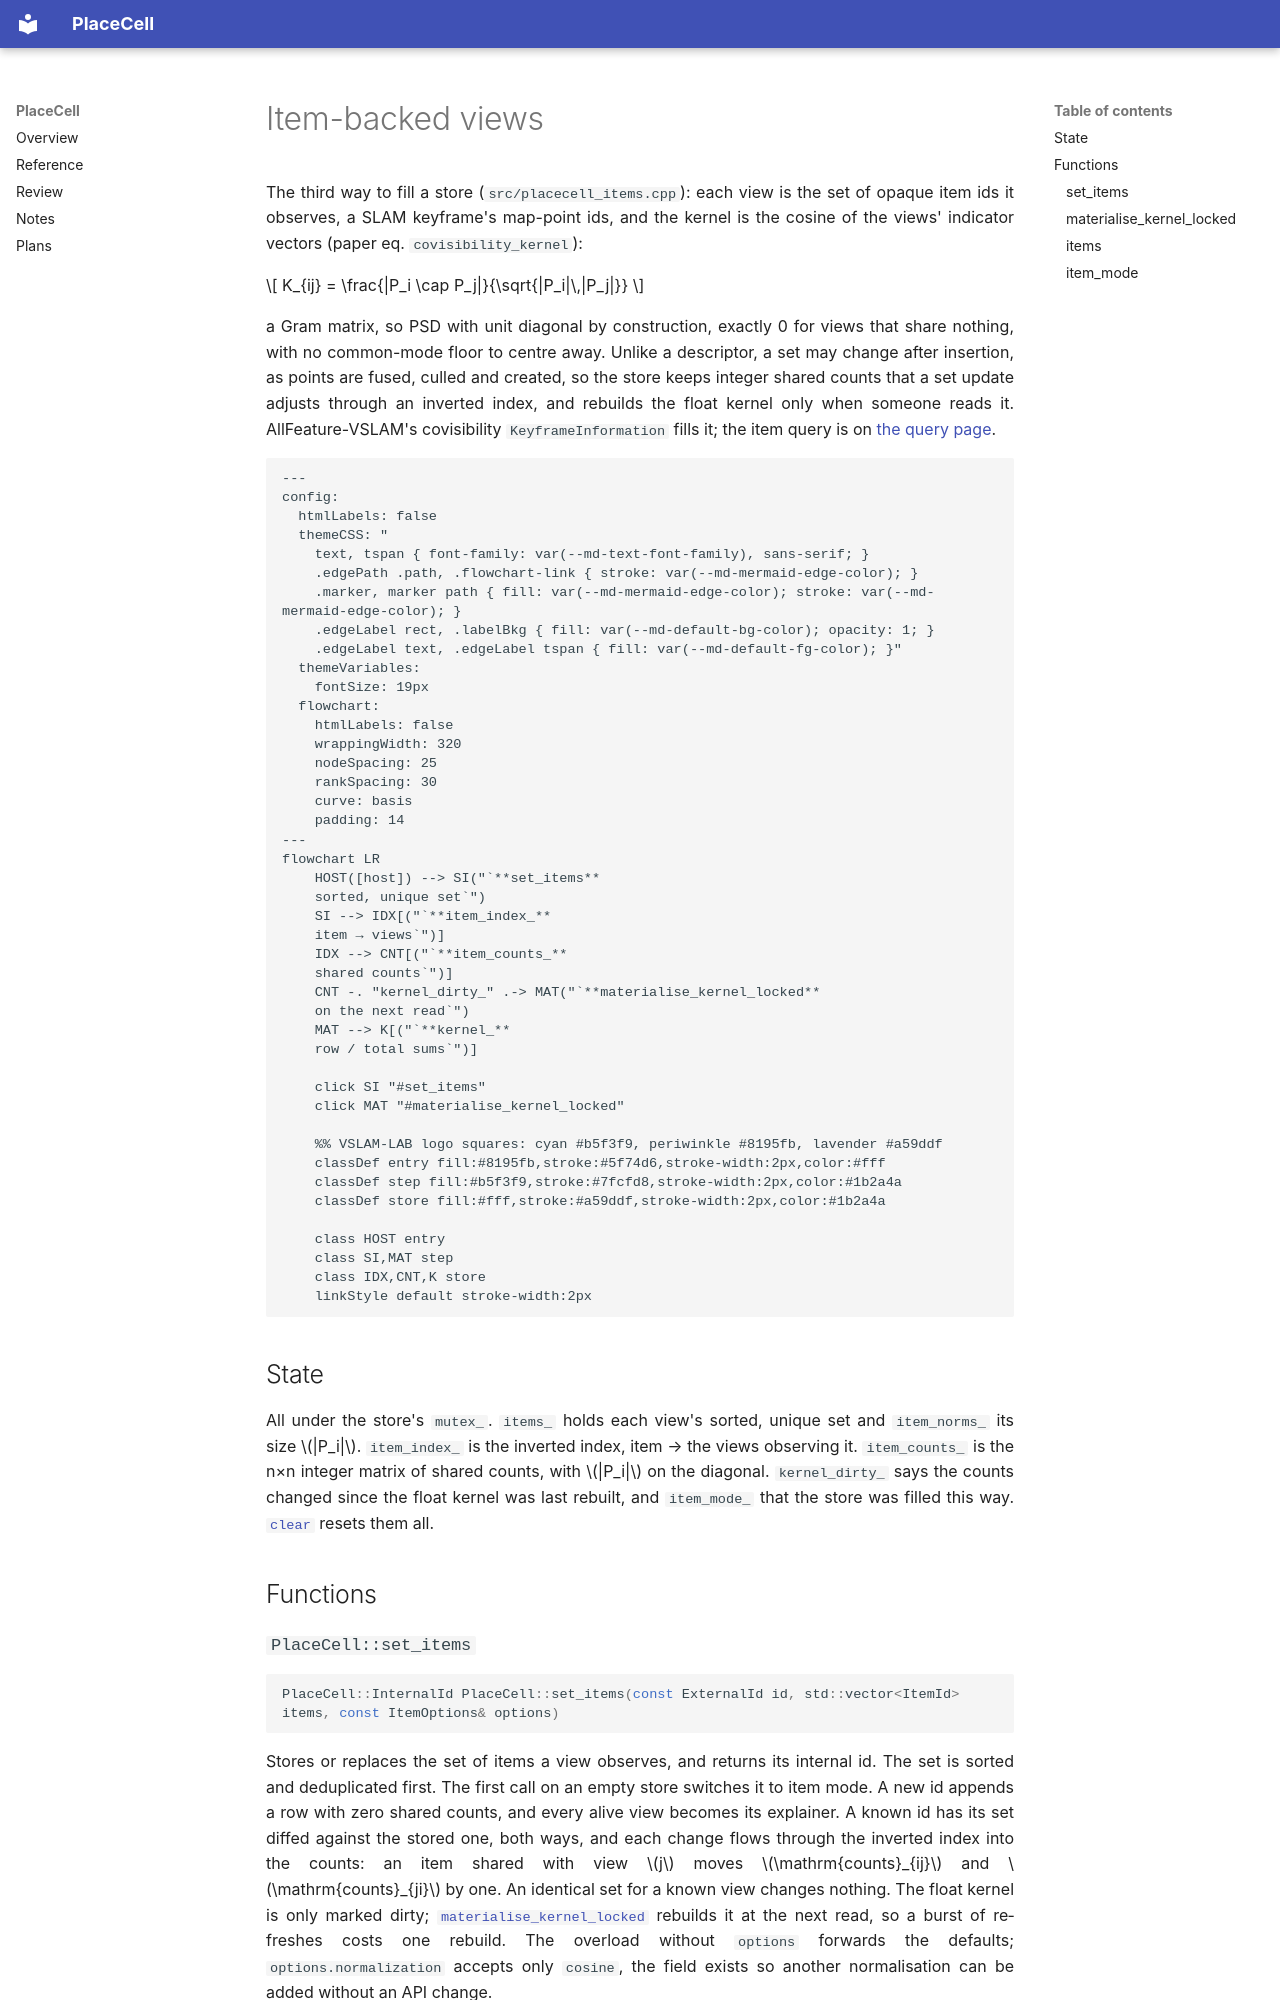

repository: alejandrofontan/placecell · page: reference/placecell_items/index.html · generator: mkdocs

# Item-backed views

The third way to fill a store (`src/placecell_items.cpp`): each view is the set of opaque item ids it observes, a SLAM keyframe's map-point ids, and the kernel is the cosine of the views' indicator vectors (paper eq. `covisibility_kernel`):

$$
K_{ij} = \frac{|P_i \cap P_j|}{\sqrt{|P_i|\,|P_j|}}
$$

a Gram matrix, so PSD with unit diagonal by construction, exactly 0 for views that share nothing, with no common-mode floor to centre away. Unlike a descriptor, a set may change after insertion, as points are fused, culled and created, so the store keeps integer shared counts that a set update adjusts through an inverted index, and rebuilds the float kernel only when someone reads it. AllFeature-VSLAM's covisibility `KeyframeInformation` fills it; the item query is on [the query page](placecell_query.md#unexplained_information).

```mermaid
---
config:
  htmlLabels: false
  themeCSS: "
    text, tspan { font-family: var(--md-text-font-family), sans-serif; }
    .edgePath .path, .flowchart-link { stroke: var(--md-mermaid-edge-color); }
    .marker, marker path { fill: var(--md-mermaid-edge-color); stroke: var(--md-mermaid-edge-color); }
    .edgeLabel rect, .labelBkg { fill: var(--md-default-bg-color); opacity: 1; }
    .edgeLabel text, .edgeLabel tspan { fill: var(--md-default-fg-color); }"
  themeVariables:
    fontSize: 19px
  flowchart:
    htmlLabels: false
    wrappingWidth: 320
    nodeSpacing: 25
    rankSpacing: 30
    curve: basis
    padding: 14
---
flowchart LR
    HOST([host]) --> SI("`**set_items**
    sorted, unique set`")
    SI --> IDX[("`**item_index_**
    item → views`")]
    IDX --> CNT[("`**item_counts_**
    shared counts`")]
    CNT -. "kernel_dirty_" .-> MAT("`**materialise_kernel_locked**
    on the next read`")
    MAT --> K[("`**kernel_**
    row / total sums`")]

    click SI "#set_items"
    click MAT "#materialise_kernel_locked"

    %% VSLAM-LAB logo squares: cyan #b5f3f9, periwinkle #8195fb, lavender #a59ddf
    classDef entry fill:#8195fb,stroke:#5f74d6,stroke-width:2px,color:#fff
    classDef step fill:#b5f3f9,stroke:#7fcfd8,stroke-width:2px,color:#1b2a4a
    classDef store fill:#fff,stroke:#a59ddf,stroke-width:2px,color:#1b2a4a

    class HOST entry
    class SI,MAT step
    class IDX,CNT,K store
    linkStyle default stroke-width:2px
```

## State

All under the store's `mutex_`. `items_` holds each view's sorted, unique set and `item_norms_` its size $|P_i|$. `item_index_` is the inverted index, item → the views observing it. `item_counts_` is the n×n integer matrix of shared counts, with $|P_i|$ on the diagonal. `kernel_dirty_` says the counts changed since the float kernel was last rebuilt, and `item_mode_` that the store was filled this way. [`clear`](placecell.md#clear) resets them all.

## Functions
